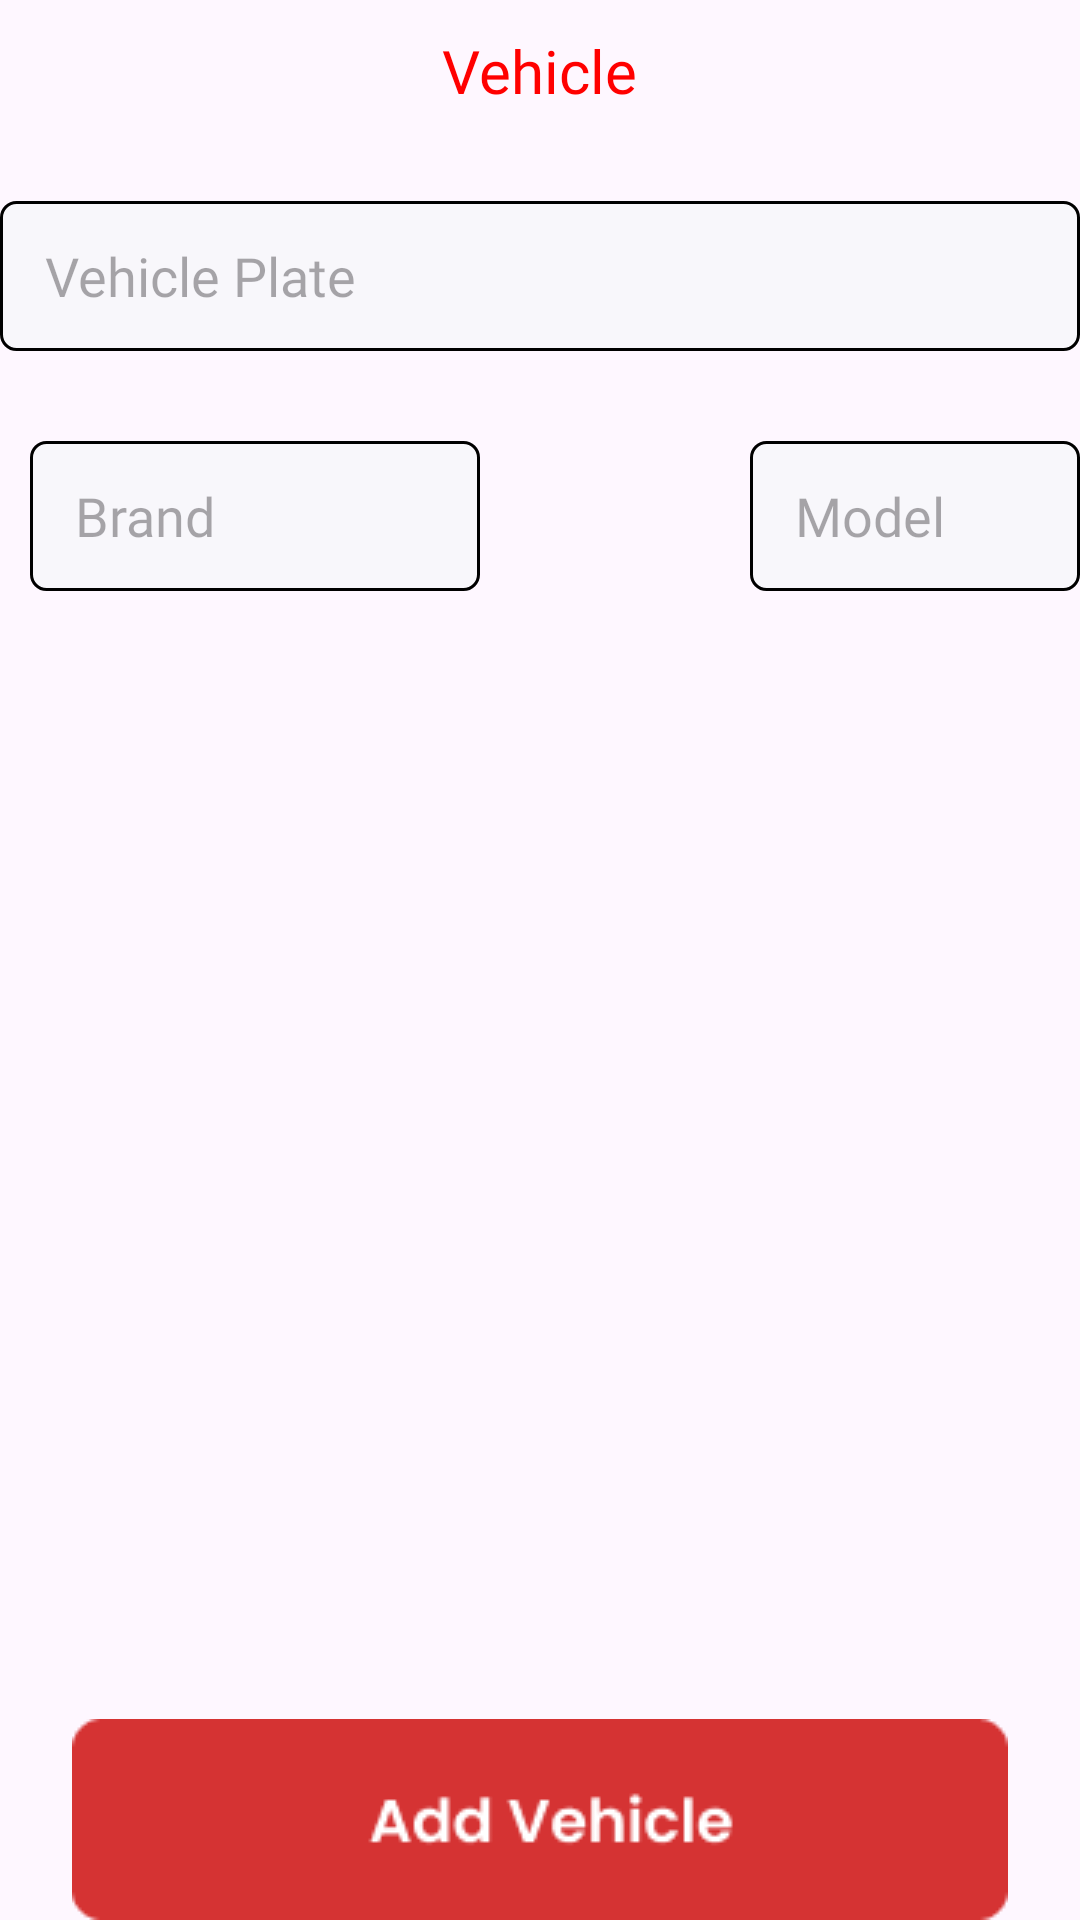

Here is an Android app screen rendered from its layout file. Give the layout XML and the strings, colors and styles it references.
<!-- AndroidManifest.xml: application theme Theme.TAParking -->
<!-- res/layout/activity_selectvehicle.xml -->
<?xml version="1.0" encoding="utf-8"?>
<RelativeLayout xmlns:android="http://schemas.android.com/apk/res/android"
    xmlns:app="http://schemas.android.com/apk/res-auto"
    xmlns:tools="http://schemas.android.com/tools"
    android:id="@+id/main"
    android:layout_width="match_parent"
    android:layout_height="match_parent"
    tools:context=".selectvehicle">

    <ImageView
        android:layout_width="wrap_content"
        android:layout_height="wrap_content"
        android:src="@drawable/back"
        android:layout_marginTop="10dp"
        android:layout_marginLeft="10dp"
        android:id="@+id/sv_back"/>
    
    <TextView
        android:layout_width="wrap_content"
        android:layout_height="wrap_content"
        android:text="Vehicle"
        android:textColor="@color/red"
        android:textSize="20sp"
        android:layout_centerHorizontal="true"
        android:fontFamily="@font/poppinssemibold"
        android:layout_marginTop="10dp"
        android:id="@+id/sv_txt_vehicle"/>

    <EditText
        android:layout_width="match_parent"
        android:layout_height="50dp"
        android:layout_below="@id/sv_txt_vehicle"
        android:background="@drawable/custom5"
        android:hint="Vehicle Plate"
        android:paddingLeft="15dp"
        android:textColor="@color/black"
        android:fontFamily="@font/poppinsmediumitalic"
        android:layout_marginTop="30dp"
        android:id="@+id/sv_et_vp"/>

    <EditText
        android:layout_width="150dp"
        android:layout_height="50dp"
        android:layout_below="@id/sv_et_vp"
        android:layout_marginTop="30dp"
        android:background="@drawable/custom5"
        android:hint="Brand"
        android:paddingLeft="15dp"
        android:layout_marginLeft="10dp"
        android:textColor="@color/black"
        android:fontFamily="@font/poppinsmediumitalic"
        android:id="@+id/sv_et_brand"/>

    <EditText
        android:layout_width="150dp"
        android:layout_height="50dp"
        android:layout_below="@id/sv_et_vp"
        android:layout_toRightOf="@id/sv_et_brand"
        android:background="@drawable/custom5"
        android:hint="Model"
        android:paddingLeft="15dp"
        android:layout_marginTop="30dp"
        android:layout_marginLeft="90dp"
        android:textColor="@color/black"
        android:fontFamily="@font/poppinsmediumitalic"
        android:id="@+id/sv_et_model"/>

    <ImageView
        android:layout_width="312dp"
        android:layout_height="67dp"
        android:src="@drawable/addvehicle"
        android:layout_alignParentBottom="true"
        android:layout_centerHorizontal="true"/>





</RelativeLayout>
<!-- resources referenced by this layout -->
<resources>
  <color name="black">#FF000000</color>
  <color name="red">#FF0000</color>
  <!-- drawable addvehicle: png bitmap (drawable, 2293 bytes) -->
  <!-- drawable custom5 (drawable) -->
  <?xml version="1.0" encoding="utf-8"?>
  <shape xmlns:android="http://schemas.android.com/apk/res/android">
  
      android:shape="rectangle">
  
      <solid android:color="@color/bw"></solid>
      <stroke android:width="1dp"
          android:color="@color/black"></stroke>
  
      <padding
          android:left="5dp"
          android:right="5dp"
          android:top="5dp"
          android:bottom="5dp"></padding>
  
      <corners
          android:radius="5dp"/>
  
  </shape>
  <style name="Theme.TAParking" parent="Base.Theme.TAParking" />
  <color name="bw">#F8F7FB</color>
  <style name="Base.Theme.TAParking" parent="Theme.Material3.DayNight.NoActionBar">
          
          
      </style>
</resources>
